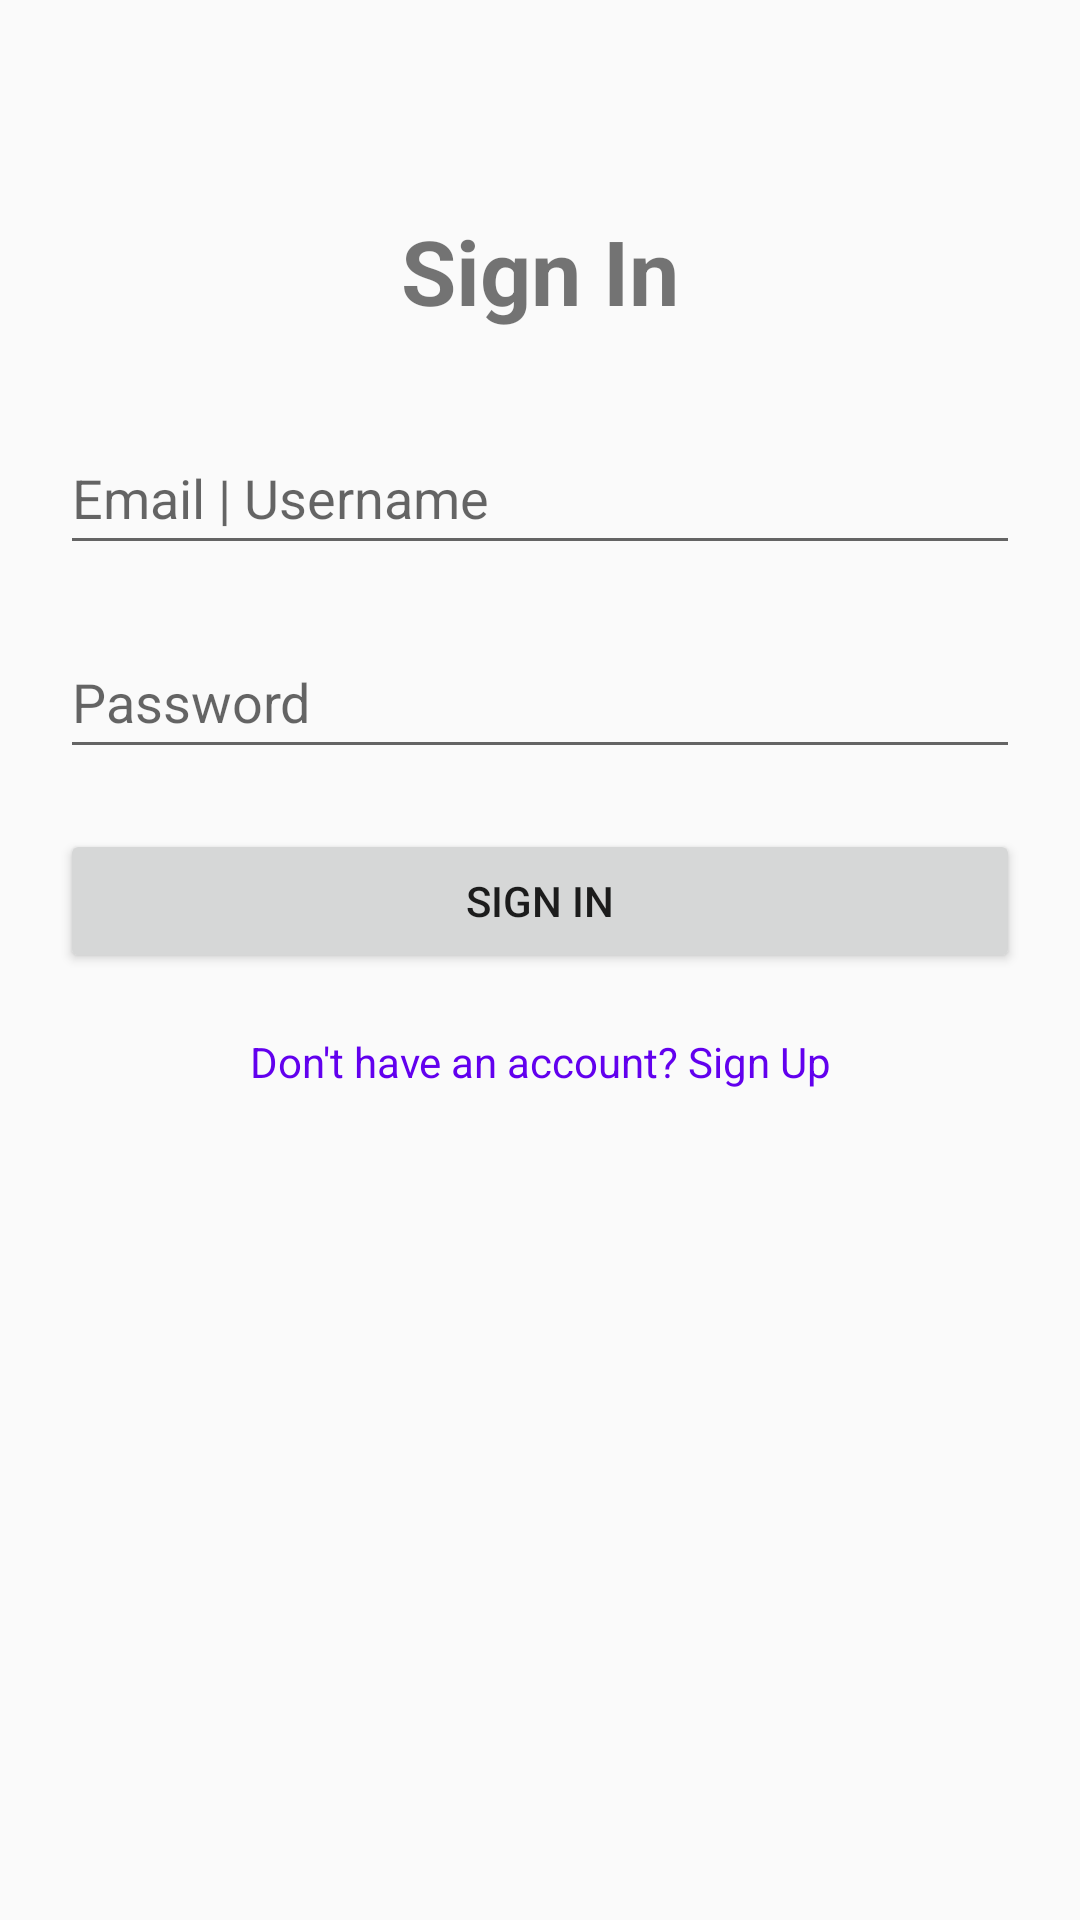

Layout XML and referenced resources for this Android screen:
<!-- AndroidManifest.xml: application theme Theme.AppCompat.Light.NoActionBar -->
<!-- res/layout/fragment_sign_in.xml -->
<?xml version="1.0" encoding="utf-8"?>
<layout xmlns:android="http://schemas.android.com/apk/res/android"
    xmlns:tools="http://schemas.android.com/tools">

    <data>

    </data>
    <ScrollView
        android:layout_width="match_parent"
        android:layout_height="match_parent"
        tools:context=".presentation.auth.SignInFragment"
        >
        <RelativeLayout
            android:layout_width="match_parent"
            android:layout_height="match_parent"
            android:layout_marginStart="20dp"
            android:layout_marginEnd="20dp"
            >

            <TextView
                android:id="@+id/header_signin"
                android:layout_width="match_parent"
                android:layout_height="wrap_content"
                android:layout_marginTop="70dp"
                android:contentDescription="Sign In"
                android:gravity="center"
                android:text="Sign In"
                android:textSize="30sp"
                android:textStyle="bold" />



            <EditText
                android:id="@+id/username_email_signin"
                android:layout_width="match_parent"
                android:layout_height="wrap_content"
                android:layout_marginTop="30dp"
                android:layout_below="@id/header_signin"
                android:hint="@string/email_or_username"
                android:inputType="text"
                android:minHeight="48dp" />


            <EditText
                android:id="@+id/password_signin"
                android:layout_width="match_parent"
                android:layout_height="wrap_content"
                android:layout_marginTop="20dp"
                android:layout_below="@id/username_email_signin"
                android:hint="@string/password"
                android:inputType="textPassword"
                android:minHeight="48dp" />
            <Button
                android:id="@+id/sign"
                android:layout_width="match_parent"
                android:layout_height="wrap_content"
                android:layout_marginTop="20dp"
                android:layout_below="@id/password_signin"
                android:text="Sign In"
                />
            <TextView
                android:textColor="@color/purple_500"
                android:layout_width="wrap_content"
                android:layout_height="wrap_content"
                android:id="@+id/signin_or_signup"
                android:layout_below="@id/sign"
                android:layout_marginTop="20dp"
                android:text="@string/don_t_have_an_account_sign_up"
                android:layout_alignStart="@id/sign"
                android:layout_alignEnd="@id/sign"
                android:gravity="center_horizontal"
                />
            <TextView
                android:layout_width="wrap_content"
                android:layout_height="wrap_content"
                android:id="@+id/signin_error"
                android:layout_below="@id/signin_or_signup"
                android:layout_marginTop="20dp"
                android:visibility="invisible"
                android:layout_alignStart="@id/sign"
                android:layout_alignEnd="@id/sign"
                android:gravity="center_horizontal"
                />

        </RelativeLayout>

    </ScrollView>


</layout>
<!-- resources referenced by this layout -->
<resources>
  <string name="don_t_have_an_account_sign_up">Don\'t have an account? Sign Up</string>
  <string name="email_or_username">Email | Username</string>
  <string name="password">Password</string>
  <!-- not gathered from this repository: default colours our renderer supplied (Android Studio template values) -->
  <color name="purple_500">#FF6200EE</color>
</resources>
